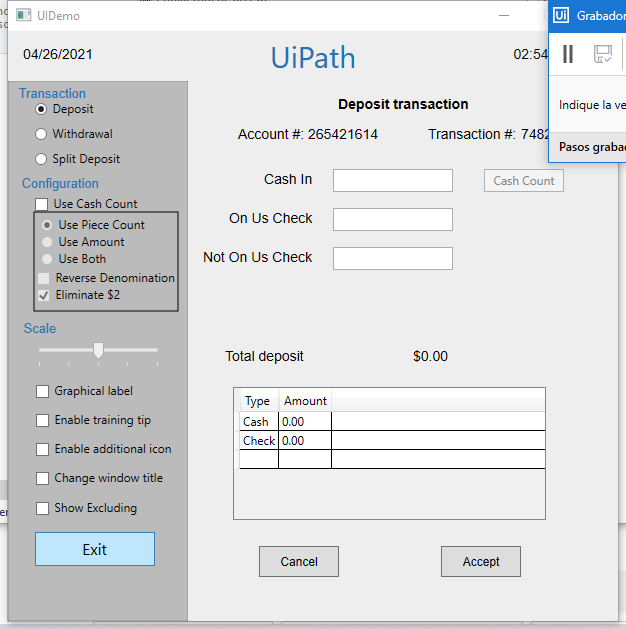
Task: Robotic Enterprise Framework
Workflow: CloseAllApplications

Step 1: Use Application: UIDemo on the element in window 'UIDemo' (uidemo.exe)
